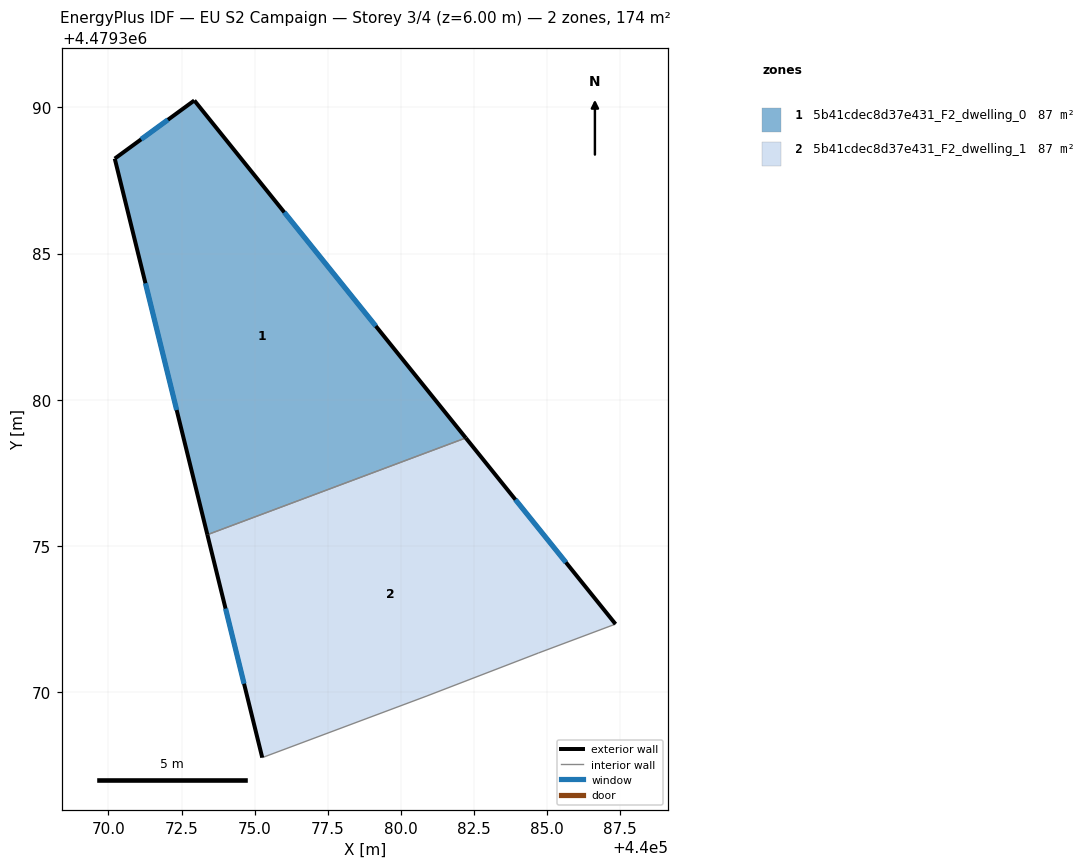
=== STOREY PLAN SPEC (per zone: floor XY polygon, exterior-wall plan segments, windows/doors) ===
zone 1: 5b41cdec8d37e431_F2_dwelling_0  (86.9 m²)
  floor: (440082.22, 4479378.70) (440072.94, 4479390.23) (440070.22, 4479388.25) (440073.38, 4479375.39)
  exterior wall: (440073.38, 4479375.39) – (440070.22, 4479388.25)  [13.2 m]
    window: (440072.33, 4479379.65) – (440071.27, 4479383.98)  [4.5 m²]
  exterior wall: (440070.22, 4479388.25) – (440072.94, 4479390.23)  [3.4 m]
    window: (440071.12, 4479388.90) – (440072.03, 4479389.58)  [1.1 m²]
  exterior wall: (440072.94, 4479390.23) – (440082.22, 4479378.70)  [14.8 m]
    window: (440076.01, 4479386.41) – (440079.14, 4479382.52)  [5.0 m²]
  interior walls: 1
zone 2: 5b41cdec8d37e431_F2_dwelling_1  (86.9 m²)
  floor: (440084.70, 4479371.35) (440087.33, 4479372.33) (440082.22, 4479378.70) (440073.38, 4479375.39) (440075.26, 4479367.77) (440080.89, 4479369.88)
  exterior wall: (440075.26, 4479367.77) – (440073.38, 4479375.39)  [7.8 m]
    window: (440074.64, 4479370.30) – (440074.00, 4479372.86)  [2.7 m²]
  exterior wall: (440082.22, 4479378.70) – (440087.33, 4479372.33)  [8.2 m]
    window: (440083.91, 4479376.59) – (440085.64, 4479374.44)  [2.8 m²]
  interior walls: 4

=== DERIVED (storey summary) ===
Building: EU S2 Campaign
Storey: 3 of 4  (floor level z = 6.00 m)
Storey gross floor area: 173.9 m²
Zones on this storey: 2
  - 5b41cdec8d37e431_F2_dwelling_0: floor 86.9 m²; exterior wall 31.4 m (94.2 m²); 3 window(s) 10.7 m²; WWR 11.4%
  - 5b41cdec8d37e431_F2_dwelling_1: floor 86.9 m²; exterior wall 16.0 m (48.0 m²); 2 window(s) 5.5 m²; WWR 11.4%
Zone adjacency (shared interzone walls):
  - 5b41cdec8d37e431_F2_dwelling_0 ↔ 5b41cdec8d37e431_F2_dwelling_1